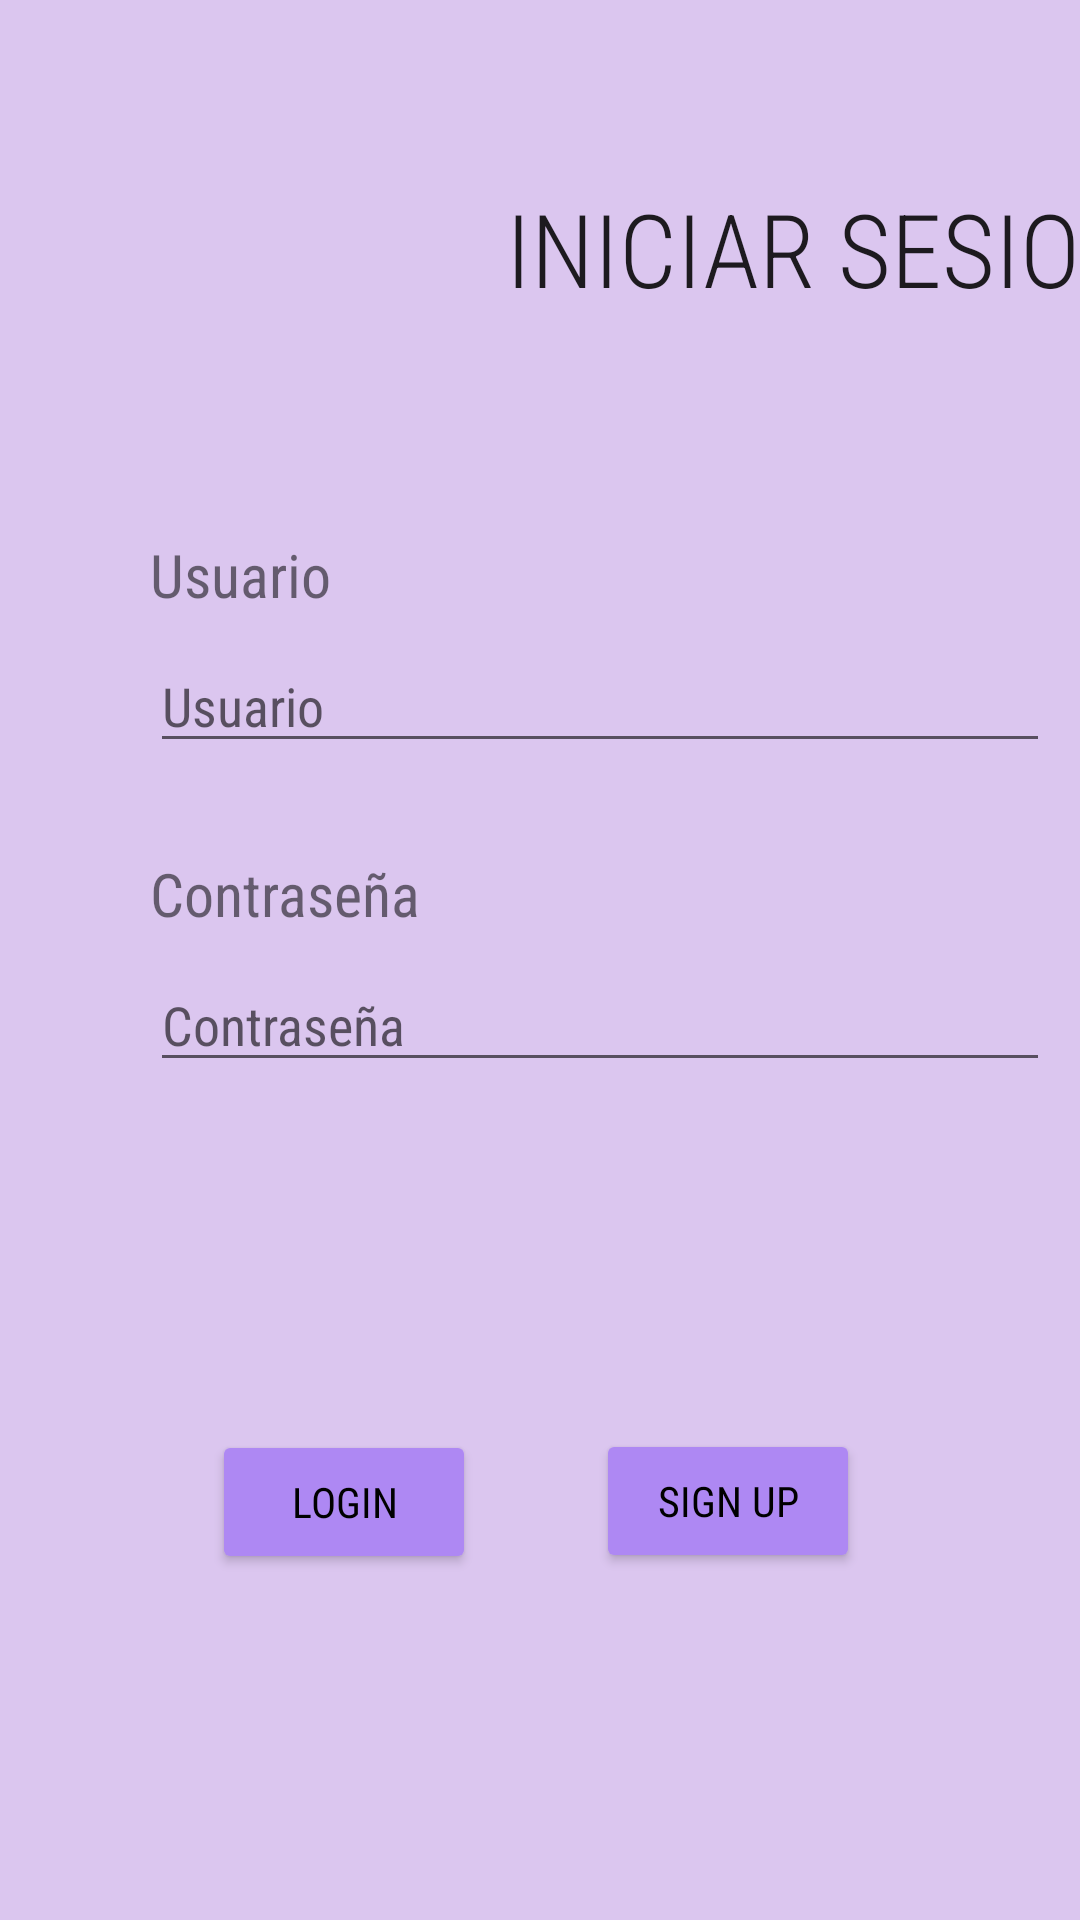

Write the Android layout XML for this screen, with the resource values it uses.
<!-- AndroidManifest.xml: application theme Theme.AppCompat.Light.NoActionBar -->
<!-- res/layout/activity_login.xml -->
<?xml version="1.0" encoding="utf-8"?>
<androidx.constraintlayout.widget.ConstraintLayout xmlns:android="http://schemas.android.com/apk/res/android"
    xmlns:app="http://schemas.android.com/apk/res-auto"
    xmlns:tools="http://schemas.android.com/tools"
    android:layout_width="match_parent"
    android:layout_height="match_parent"
    android:background="#DBC6EF"
    tools:context=".ActivityLogin">

    <ImageView
        android:id="@+id/imageView2"
        android:layout_width="122dp"
        android:layout_height="96dp"
        android:layout_marginStart="32dp"
        android:layout_marginTop="32dp"
        app:layout_constraintStart_toStartOf="parent"
        app:layout_constraintTop_toTopOf="parent"
        app:srcCompat="@drawable/book_png" />

    <TextView
        android:id="@+id/textView2"
        android:layout_width="wrap_content"
        android:layout_height="wrap_content"
        android:layout_marginStart="16dp"
        android:layout_marginTop="60dp"
        android:autoText="false"
        android:fontFamily="sans-serif-condensed-light"
        android:text="INICIAR SESION"
        android:textAppearance="@style/TextAppearance.AppCompat.Body2"
        android:textSize="34sp"
        app:autoSizeTextType="uniform"
        app:layout_constraintEnd_toEndOf="parent"
        app:layout_constraintHorizontal_bias="0.068"
        app:layout_constraintStart_toEndOf="@+id/imageView2"
        app:layout_constraintTop_toTopOf="parent" />

    <TextView
        android:id="@+id/textView3"
        android:layout_width="wrap_content"
        android:layout_height="wrap_content"
        android:layout_marginStart="50dp"
        android:layout_marginTop="50dp"
        android:bufferType="spannable"
        android:capitalize="words"
        android:fontFamily="sans-serif-condensed"
        android:text="Usuario"
        android:textSize="20sp"
        app:autoSizeTextType="uniform"
        app:layout_constraintStart_toStartOf="parent"
        app:layout_constraintTop_toBottomOf="@+id/imageView2" />

    <TextView
        android:id="@+id/textView4"
        android:layout_width="wrap_content"
        android:layout_height="wrap_content"
        android:layout_marginStart="50dp"
        android:layout_marginTop="30dp"
        android:bufferType="spannable"
        android:capitalize="words"
        android:fontFamily="sans-serif-condensed"
        android:text="Contraseña"
        android:textSize="20sp"
        app:autoSizeTextType="uniform"
        app:layout_constraintStart_toStartOf="parent"
        app:layout_constraintTop_toBottomOf="@+id/etUsuario" />

    <EditText
        android:id="@+id/etUsuario"
        android:layout_width="300dp"
        android:layout_height="wrap_content"
        android:layout_marginStart="50dp"
        android:layout_marginTop="8dp"
        android:ems="10"
        android:fontFamily="sans-serif-condensed"
        android:hint="Usuario"
        android:inputType="textPersonName"
        app:layout_constraintStart_toStartOf="parent"
        app:layout_constraintTop_toBottomOf="@+id/textView3" />

    <Button
        android:id="@+id/button"
        android:layout_width="wrap_content"
        android:layout_height="wrap_content"
        android:fontFamily="sans-serif-condensed"
        android:onClick="login"
        android:text="Login"
        android:textColor="#000000"
        app:backgroundTint="#AE88F3"
        app:layout_constraintBottom_toBottomOf="parent"
        app:layout_constraintEnd_toEndOf="parent"
        app:layout_constraintHorizontal_bias="0.26"
        app:layout_constraintStart_toStartOf="parent"
        app:layout_constraintTop_toBottomOf="@+id/etClave"
        app:layout_constraintVertical_bias="0.501" />

    <Button
        android:id="@+id/button2"
        android:layout_width="wrap_content"
        android:layout_height="wrap_content"
        android:fontFamily="sans-serif-condensed"
        android:onClick="signUp"
        android:text="Sign up"
        android:textColor="#000000"
        app:backgroundTint="#FFAE88F3"
        app:layout_constraintBottom_toBottomOf="parent"
        app:layout_constraintEnd_toEndOf="parent"
        app:layout_constraintHorizontal_bias="0.352"
        app:layout_constraintStart_toEndOf="@+id/button"
        app:layout_constraintTop_toBottomOf="@+id/etClave" />

    <EditText
        android:id="@+id/etClave"
        android:layout_width="300dp"
        android:layout_height="wrap_content"
        android:layout_marginStart="50dp"
        android:layout_marginTop="8dp"
        android:ems="10"
        android:fontFamily="sans-serif-condensed"
        android:hint="Contraseña"
        android:inputType="textPassword"
        app:layout_constraintStart_toStartOf="parent"
        app:layout_constraintTop_toBottomOf="@+id/textView4" />
</androidx.constraintlayout.widget.ConstraintLayout>
<!-- resources referenced by this layout -->
<resources>

</resources>
